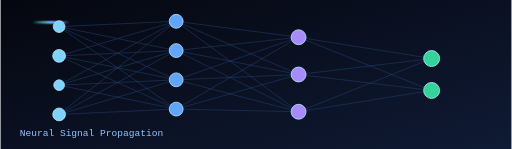
t = 0.00 s
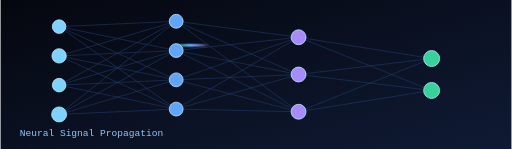
t = 0.86 s
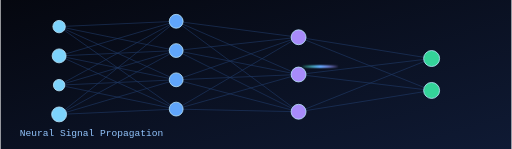
t = 1.66 s
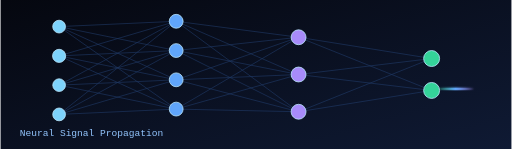
t = 2.50 s
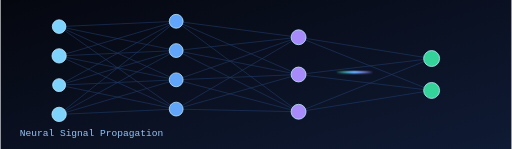
t = 3.13 s
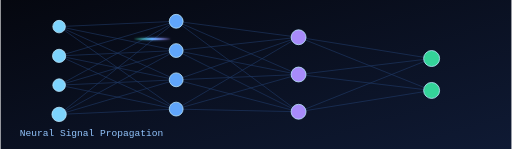
t = 4.38 s

The animated SVG that drew these frames (rendered in a browser with its animation timeline set to each time). Animation: 6 SMIL elements (animate=6); one cycle of 5.00 s, repeats indefinitely.

<svg width="960" height="280" viewBox="0 0 960 280" xmlns="http://www.w3.org/2000/svg" role="img" aria-label="Animated neural network">
  <defs>
    <linearGradient id="bg" x1="0" y1="0" x2="1" y2="1">
      <stop offset="0%" stop-color="#05070f"/>
      <stop offset="100%" stop-color="#0f1a34"/>
    </linearGradient>
    <linearGradient id="beam" x1="0" y1="0" x2="1" y2="0">
      <stop offset="0%" stop-color="#34d399" stop-opacity="0"/>
      <stop offset="50%" stop-color="#60a5fa" stop-opacity="1"/>
      <stop offset="100%" stop-color="#a78bfa" stop-opacity="0"/>
    </linearGradient>
    <filter id="softGlow" x="-50%" y="-50%" width="200%" height="200%">
      <feGaussianBlur stdDeviation="2" result="blur"/>
      <feMerge><feMergeNode in="blur"/><feMergeNode in="SourceGraphic"/></feMerge>
    </filter>
  </defs>
  <rect width="960" height="280" fill="url(#bg)"/>

  <g stroke="#244070" stroke-width="1.2" opacity="0.85">
    <line x1="110" y1="50" x2="330" y2="40"/>
    <line x1="110" y1="50" x2="330" y2="95"/>
    <line x1="110" y1="50" x2="330" y2="150"/>
    <line x1="110" y1="50" x2="330" y2="205"/>

    <line x1="110" y1="105" x2="330" y2="40"/>
    <line x1="110" y1="105" x2="330" y2="95"/>
    <line x1="110" y1="105" x2="330" y2="150"/>
    <line x1="110" y1="105" x2="330" y2="205"/>

    <line x1="110" y1="160" x2="330" y2="40"/>
    <line x1="110" y1="160" x2="330" y2="95"/>
    <line x1="110" y1="160" x2="330" y2="150"/>
    <line x1="110" y1="160" x2="330" y2="205"/>

    <line x1="110" y1="215" x2="330" y2="40"/>
    <line x1="110" y1="215" x2="330" y2="95"/>
    <line x1="110" y1="215" x2="330" y2="150"/>
    <line x1="110" y1="215" x2="330" y2="205"/>

    <line x1="330" y1="40" x2="560" y2="70"/>
    <line x1="330" y1="40" x2="560" y2="140"/>
    <line x1="330" y1="40" x2="560" y2="210"/>
    <line x1="330" y1="95" x2="560" y2="70"/>
    <line x1="330" y1="95" x2="560" y2="140"/>
    <line x1="330" y1="95" x2="560" y2="210"/>
    <line x1="330" y1="150" x2="560" y2="70"/>
    <line x1="330" y1="150" x2="560" y2="140"/>
    <line x1="330" y1="150" x2="560" y2="210"/>
    <line x1="330" y1="205" x2="560" y2="70"/>
    <line x1="330" y1="205" x2="560" y2="140"/>
    <line x1="330" y1="205" x2="560" y2="210"/>

    <line x1="560" y1="70" x2="810" y2="110"/>
    <line x1="560" y1="140" x2="810" y2="110"/>
    <line x1="560" y1="210" x2="810" y2="110"/>
    <line x1="560" y1="70" x2="810" y2="170"/>
    <line x1="560" y1="140" x2="810" y2="170"/>
    <line x1="560" y1="210" x2="810" y2="170"/>
  </g>

  <g filter="url(#softGlow)">
    <rect x="60" y="40" width="70" height="4" fill="url(#beam)">
      <animate attributeName="x" values="60;820;60" dur="5s" repeatCount="indefinite"/>
      <animate attributeName="y" values="40;165;40" dur="5s" repeatCount="indefinite"/>
    </rect>
  </g>

  <g fill="#7dd3fc" stroke="#bae6fd" stroke-width="1.5">
    <circle cx="110" cy="50" r="12"><animate attributeName="r" values="11;13;11" dur="2s" repeatCount="indefinite"/></circle>
    <circle cx="110" cy="105" r="12"><animate attributeName="r" values="12;14;12" dur="2.3s" repeatCount="indefinite"/></circle>
    <circle cx="110" cy="160" r="12"><animate attributeName="r" values="10;13;10" dur="1.9s" repeatCount="indefinite"/></circle>
    <circle cx="110" cy="215" r="12"><animate attributeName="r" values="12;15;12" dur="2.5s" repeatCount="indefinite"/></circle>

    <circle cx="330" cy="40" r="13" fill="#60a5fa"/>
    <circle cx="330" cy="95" r="13" fill="#60a5fa"/>
    <circle cx="330" cy="150" r="13" fill="#60a5fa"/>
    <circle cx="330" cy="205" r="13" fill="#60a5fa"/>

    <circle cx="560" cy="70" r="14" fill="#a78bfa"/>
    <circle cx="560" cy="140" r="14" fill="#a78bfa"/>
    <circle cx="560" cy="210" r="14" fill="#a78bfa"/>

    <circle cx="810" cy="110" r="15" fill="#34d399"/>
    <circle cx="810" cy="170" r="15" fill="#34d399"/>
  </g>

  <text x="36" y="255" fill="#93c5fd" font-family="monospace" font-size="18">Neural Signal Propagation</text>
</svg>
